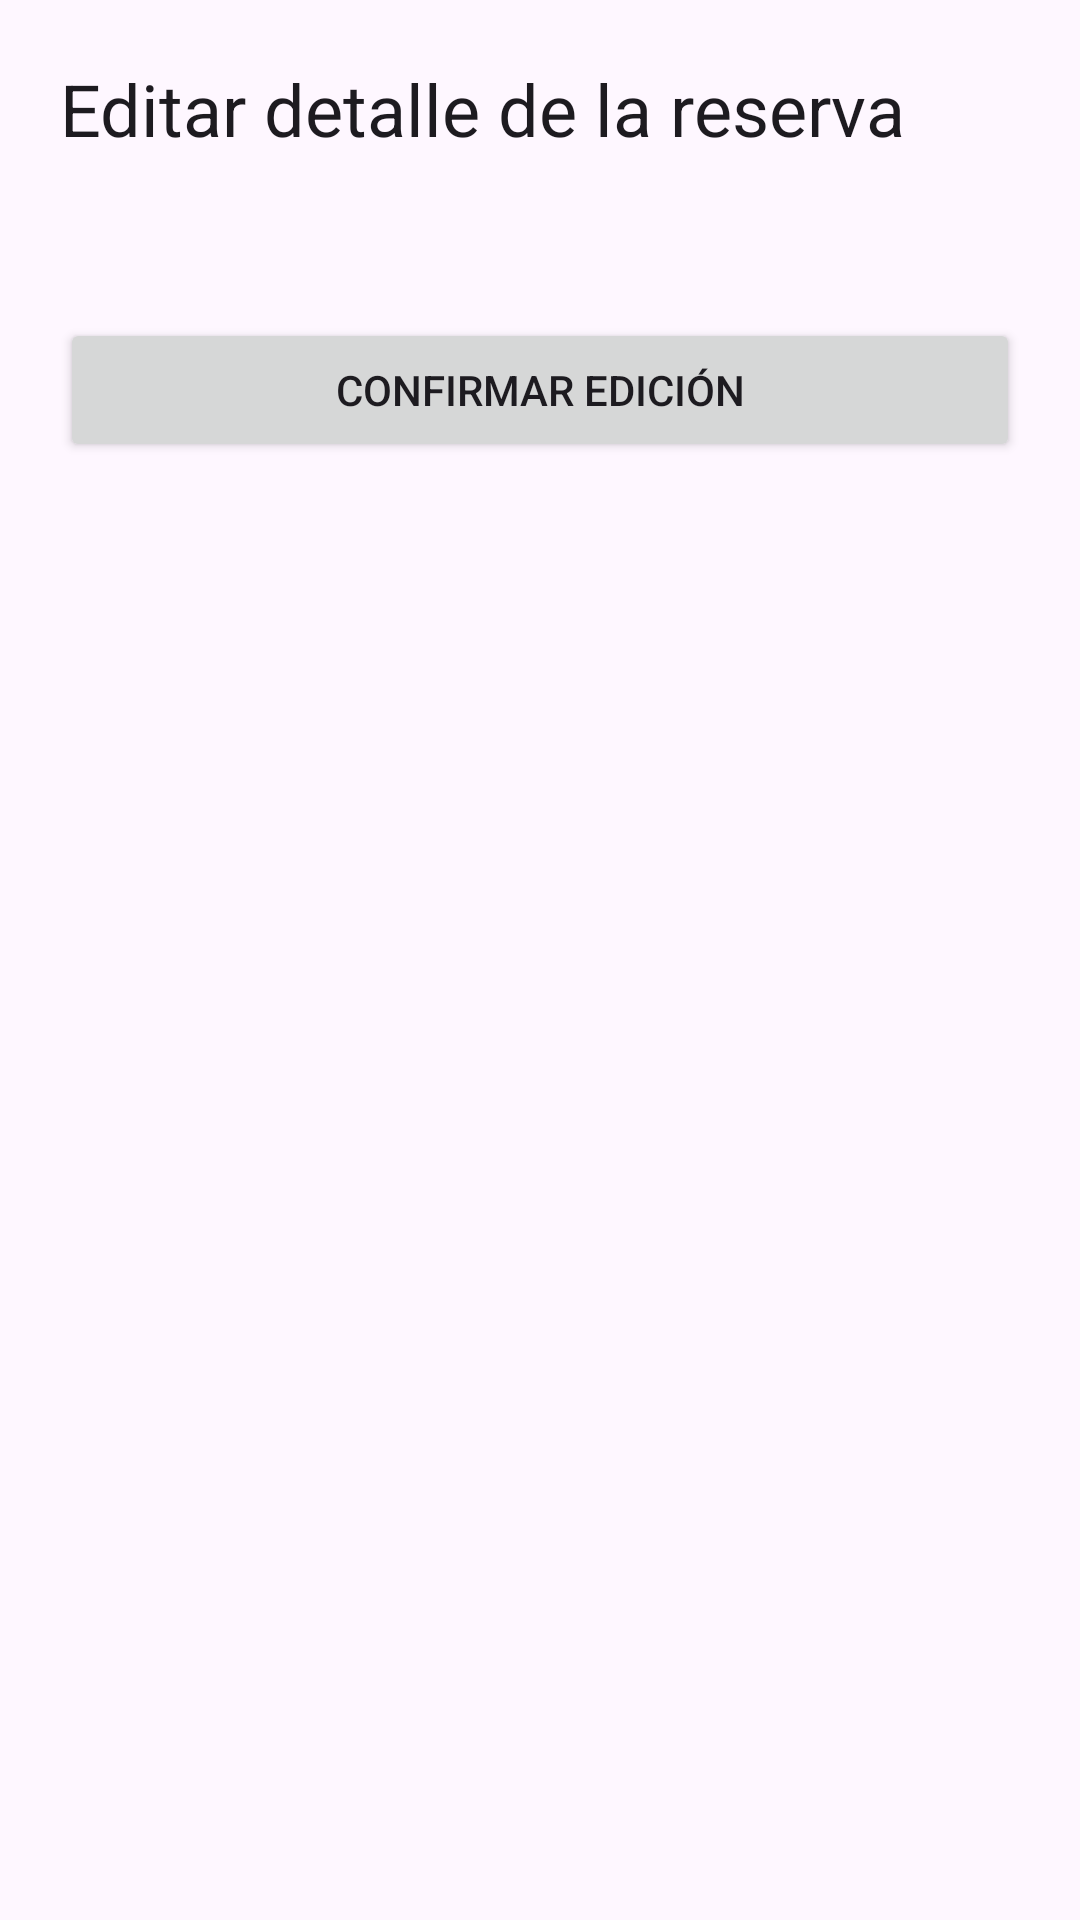

This screen was rendered from an Android layout file. Write that file and the resources it references.
<!-- AndroidManifest.xml: application theme Theme.ReservasApp -->
<!-- res/layout/activity_editar_detalle_reserva.xml -->
<?xml version="1.0" encoding="utf-8"?>
<ScrollView xmlns:android="http://schemas.android.com/apk/res/android"
    android:layout_width="match_parent"
    android:layout_height="match_parent">

    <LinearLayout
        android:layout_width="match_parent"
        android:layout_height="wrap_content"
        android:orientation="vertical"
        android:padding="20dp">

        <TextView
            android:layout_width="match_parent"
            android:layout_height="wrap_content"
            android:text="@string/titulo_editar_detalle"
            android:textAppearance="@style/TextAppearance.Material3.HeadlineSmall" />

        <TextView
            android:id="@+id/tvFechaEditar"
            android:layout_width="match_parent"
            android:layout_height="wrap_content"
            android:layout_marginTop="8dp"
            android:textAppearance="@style/TextAppearance.Material3.BodyLarge" />

        <LinearLayout
            android:id="@+id/containerSeccionesEditar"
            android:layout_width="match_parent"
            android:layout_height="wrap_content"
            android:orientation="vertical" />

        <Button
            android:id="@+id/btnConfirmarEdicion"
            android:layout_width="match_parent"
            android:layout_height="wrap_content"
            android:layout_marginTop="24dp"
            android:text="@string/confirmar_edicion" />

    </LinearLayout>
</ScrollView>
<!-- resources referenced by this layout -->
<resources>
  <string name="confirmar_edicion">Confirmar edición</string>
  <string name="titulo_editar_detalle">Editar detalle de la reserva</string>
  <style name="Theme.ReservasApp" parent="Theme.Material3.DayNight.NoActionBar">
          <item name="android:statusBarColor">?attr/colorPrimary</item>
          <item name="android:navigationBarColor">?attr/colorSurface</item>
          <item name="android:windowLightStatusBar" tools:targetApi="m">false</item>
      </style>
</resources>
